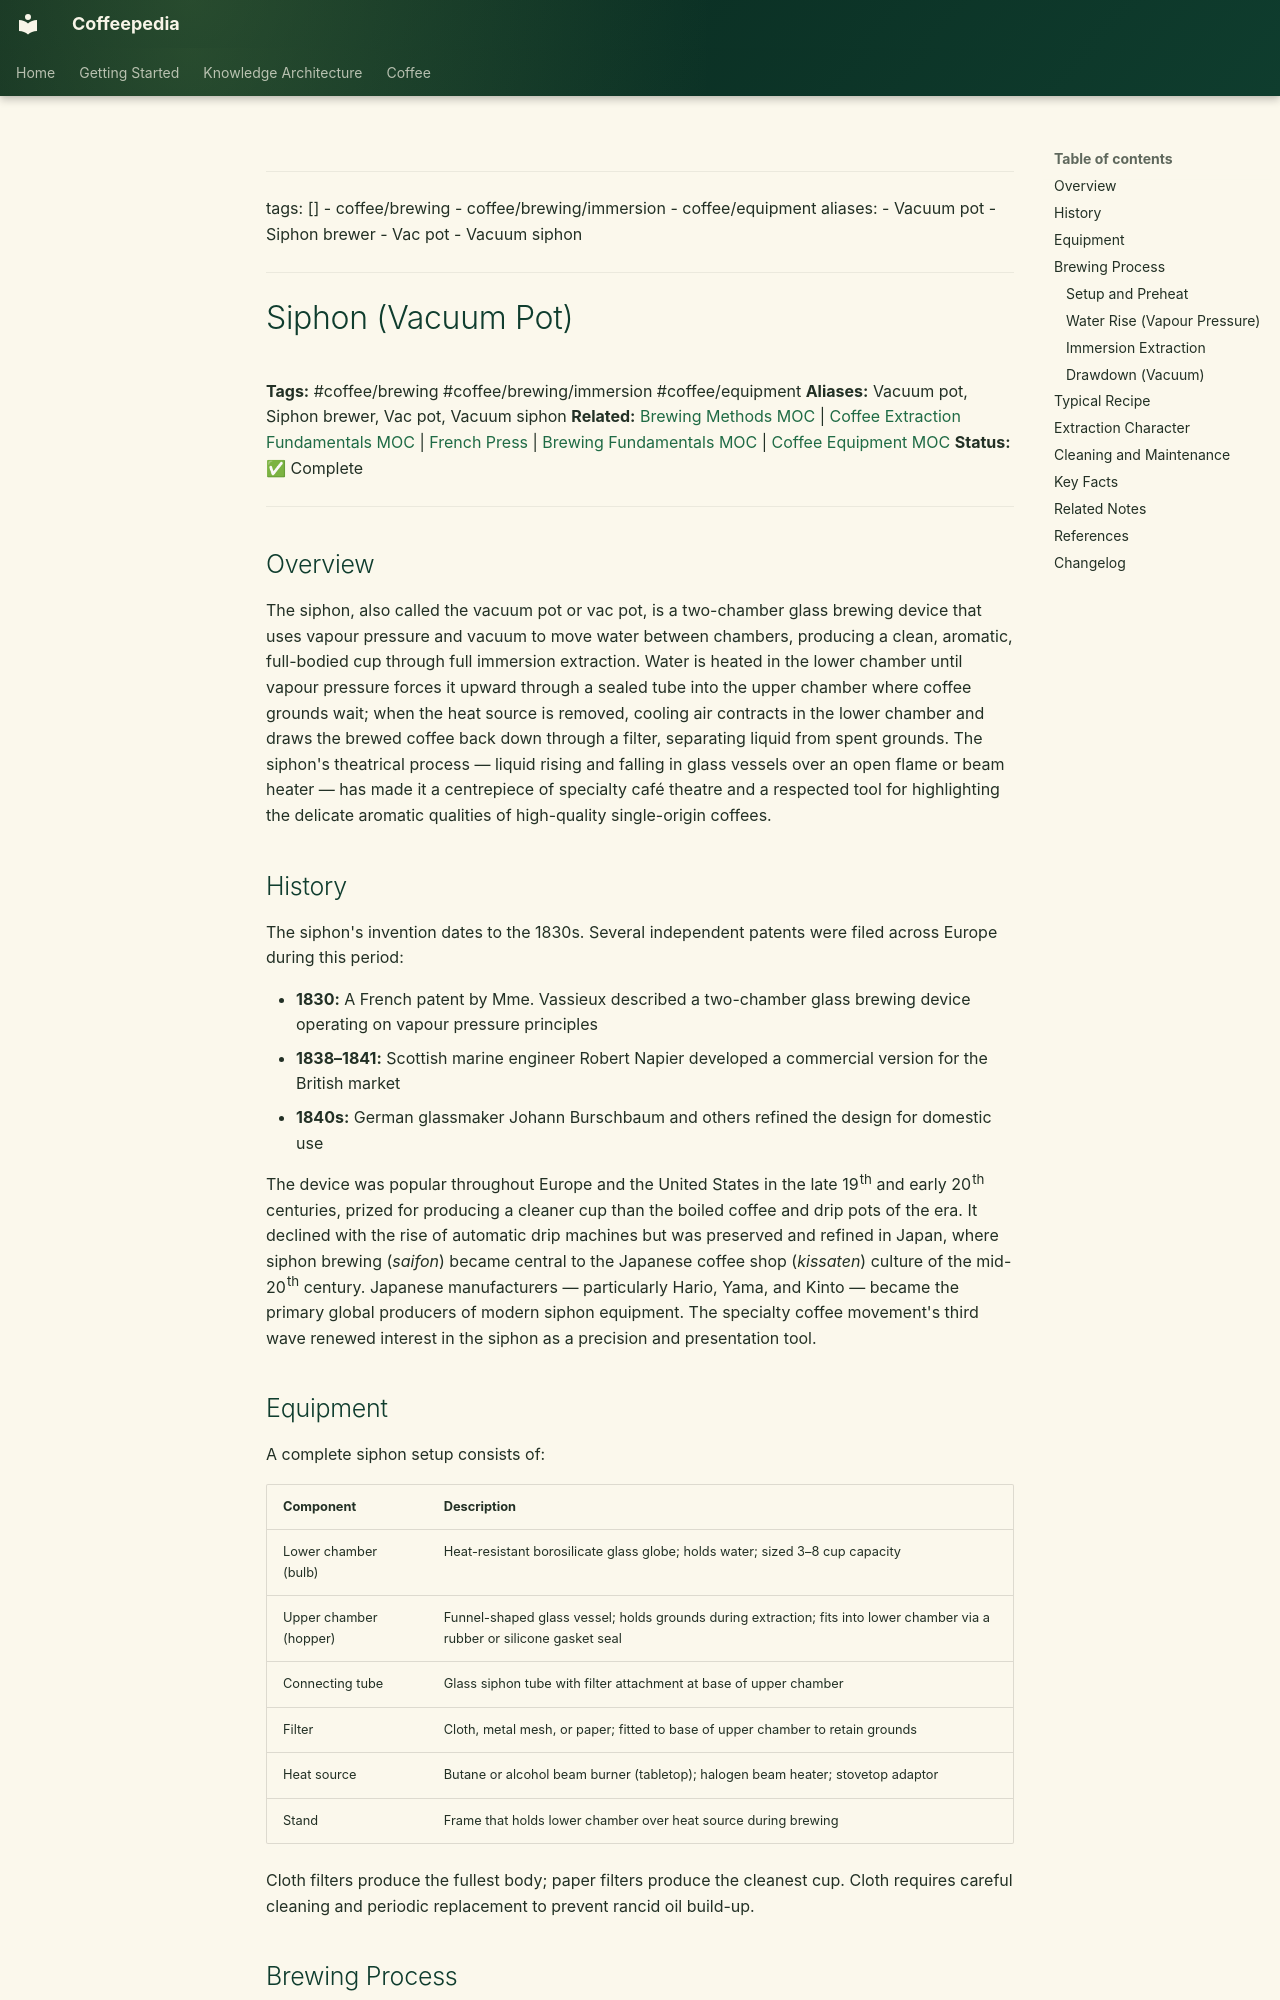

repository: Vauldt/all-about-coffee · page: coffee/coffee-brewing/siphon-vacuum-pot/index.html · generator: mkdocs

---
tags: []
  - coffee/brewing
  - coffee/brewing/immersion
  - coffee/equipment
aliases:
  - Vacuum pot
  - Siphon brewer
  - Vac pot
  - Vacuum siphon
---

# Siphon (Vacuum Pot)

**Tags:** #coffee/brewing #coffee/brewing/immersion #coffee/equipment
**Aliases:** Vacuum pot, Siphon brewer, Vac pot, Vacuum siphon
**Related:** [Brewing Methods MOC](../maps-of-content/brewing-methods-moc.md) | [Coffee Extraction Fundamentals MOC](../maps-of-content/coffee-extraction-fundamentals-moc.md) | [French Press](../brewing/french-press.md) | [Brewing Fundamentals MOC](../maps-of-content/brewing-fundamentals-moc.md) | [Coffee Equipment MOC](../maps-of-content/coffee-equipment-moc.md)
**Status:** ✅ Complete

---

## Overview

The siphon, also called the vacuum pot or vac pot, is a two-chamber glass brewing device that uses vapour pressure and vacuum to move water between chambers, producing a clean, aromatic, full-bodied cup through full immersion extraction. Water is heated in the lower chamber until vapour pressure forces it upward through a sealed tube into the upper chamber where coffee grounds wait; when the heat source is removed, cooling air contracts in the lower chamber and draws the brewed coffee back down through a filter, separating liquid from spent grounds. The siphon's theatrical process — liquid rising and falling in glass vessels over an open flame or beam heater — has made it a centrepiece of specialty café theatre and a respected tool for highlighting the delicate aromatic qualities of high-quality single-origin coffees.

## History

The siphon's invention dates to the 1830s. Several independent patents were filed across Europe during this period:

- **1830:** A French patent by Mme. Vassieux described a two-chamber glass brewing device operating on vapour pressure principles
- **1838–1841:** Scottish marine engineer Robert Napier developed a commercial version for the British market
- **1840s:** German glassmaker Johann Burschbaum and others refined the design for domestic use

The device was popular throughout Europe and the United States in the late 19th and early 20th centuries, prized for producing a cleaner cup than the boiled coffee and drip pots of the era. It declined with the rise of automatic drip machines but was preserved and refined in Japan, where siphon brewing (*saifon*) became central to the Japanese coffee shop (*kissaten*) culture of the mid-20th century. Japanese manufacturers — particularly Hario, Yama, and Kinto — became the primary global producers of modern siphon equipment. The specialty coffee movement's third wave renewed interest in the siphon as a precision and presentation tool.
